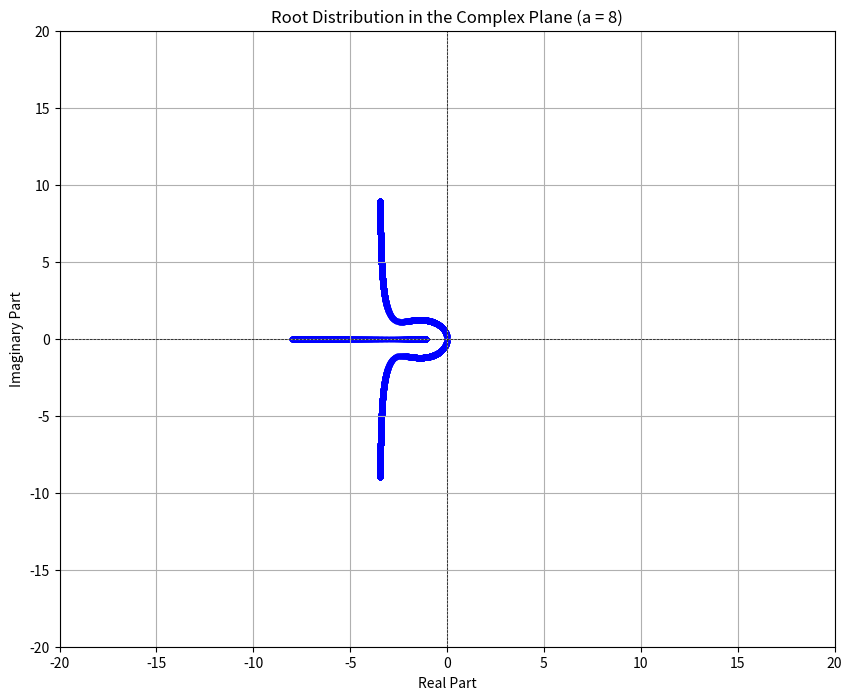
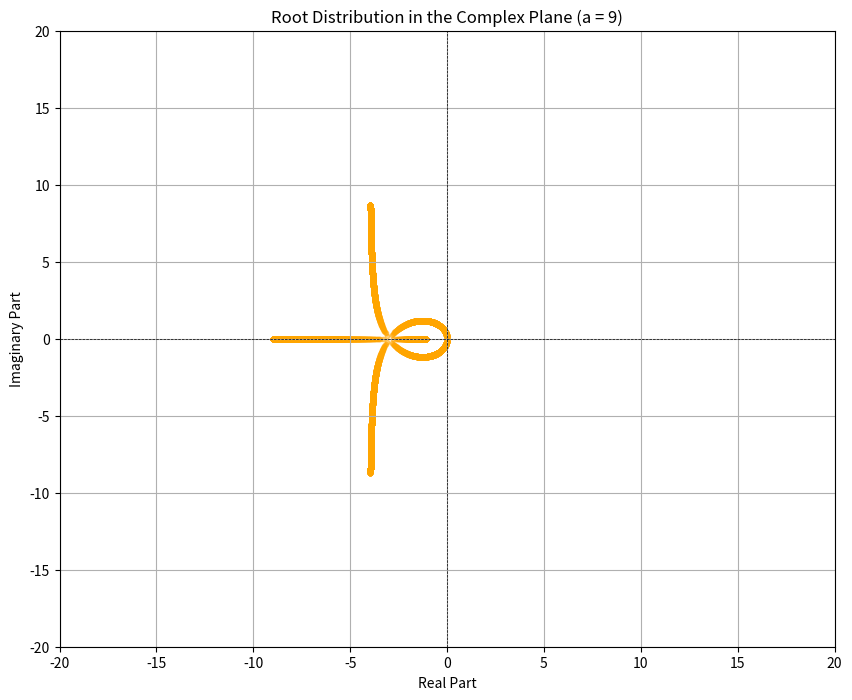
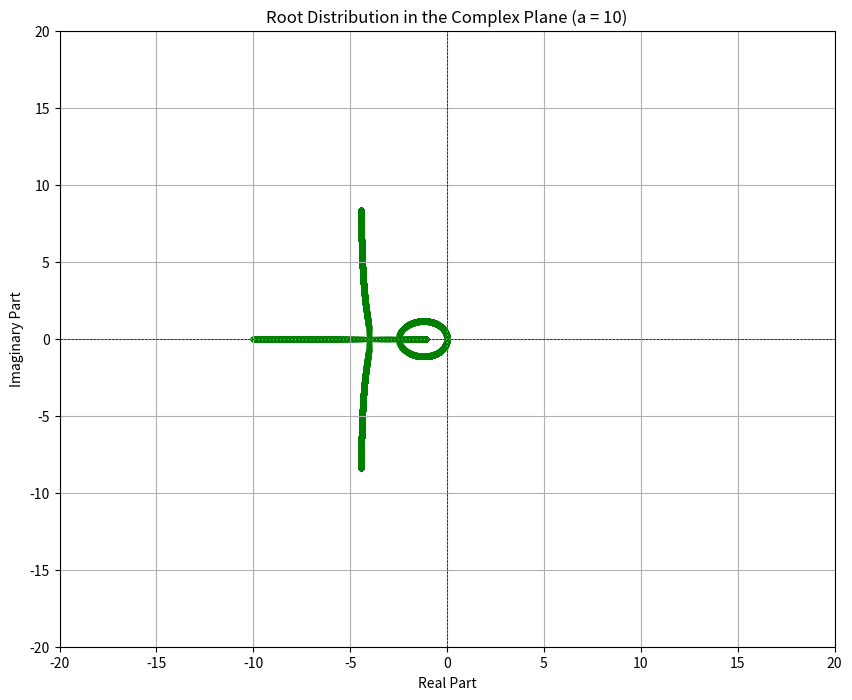

The script that saved these images, in order:
import numpy as np
import matplotlib.pyplot as plt


# 定义方程的系数
def polynomial_coefficients(K1, a):
    # 系数为s^2(s + a) + K1(s + 1) = 0
    # 展开得到：s^3 + as^2 + K1*s + K1 = 0
    return [1, a, K1, K1]


# 设置参数
K1_values = np.linspace(0, 100, 5000)  # K1 从 0 到 100
a_values = [8, 9, 10]
colors = ["blue", "orange", "green"]  # 不同颜色

# 为每个 a 值创建单独的图形
for a, color in zip(a_values, colors):
    plt.figure(figsize=(10, 8))
    roots_real = []
    roots_imag = []

    for K1 in K1_values:
        coeffs = polynomial_coefficients(K1, a)  # 获取系数
        r = np.roots(coeffs)  # 计算根
        roots_real.extend(r.real)  # 添加实部
        roots_imag.extend(r.imag)  # 添加虚部

    # 绘制根分布，设置点的大小
    plt.scatter(
        roots_real, roots_imag, color=color, alpha=0.5, s=10
    )  # s=10 设置点的大小

    # 设置图形属性
    plt.axhline(0, color="black", lw=0.5, ls="--")
    plt.axvline(0, color="black", lw=0.5, ls="--")
    plt.title(f"Root Distribution in the Complex Plane (a = {a})")
    plt.xlabel("Real Part")
    plt.ylabel("Imaginary Part")
    plt.xlim(-20, 20)
    plt.ylim(-20, 20)
    plt.grid()
    plt.show()
